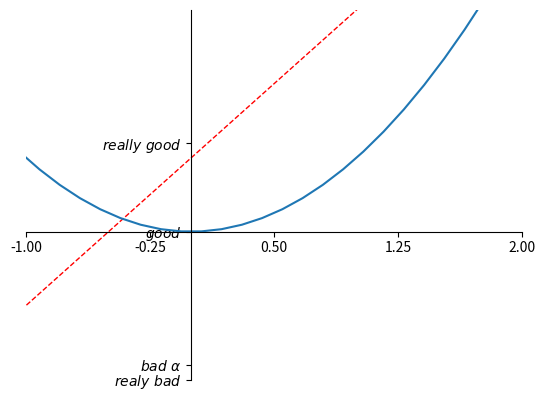

This figure's Python source:
#!/usr/bin/nev python3
# -*- coding:utf-8 -*-

"""
@version: v1.0
[redacted]
@license: Apache Licence 
@contact: [email redacted]
@subject: 坐标轴的位置设置
@site: https://pengshp.github.io/
@software: PyCharm Community Edition
@file: matplt09.py
@time: 16/9/12 下午1:38
"""

import matplotlib.pyplot as plt
import numpy as np

x = np.linspace(-3, 3, 50)
y1 = 2 * x + 1
y2 = x ** 2

plt.figure()
plt.plot(x, y1, color='red', linewidth=1.0, linestyle='--')
plt.plot(x, y2)

plt.xlim(-1, 2)
plt.ylim(-2, 3)
# plt.xlabel("I am x")
# plt.ylabel("I am y")

new_ticks = np.linspace(-1, 2, 5)
# print(new_ticks)
plt.xticks(new_ticks)  # 设置x轴的刻度值
plt.yticks([-2, -1.8, 0, 1.2],
           [r'$realy\ bad$', r'$bad\ \alpha$', r'$good$', r'$really\ good$'])
# 对应的刻度加上文字,$$美化字体,空格间加上'\'转义空格,'\alpha'是数学中的α

# 修改坐标轴的位置
ax = plt.gca()
ax.spines['right'].set_color('none')
ax.spines['top'].set_color('none')  # 让上面的轴消失
ax.xaxis.set_ticks_position('bottom')  # 用下面的轴代替x轴
ax.yaxis.set_ticks_position('left')  # 用左边的轴代替y轴
ax.spines['bottom'].set_position(('data', 0))  # 把x轴放在y轴0的位置
ax.spines['left'].set_position(('data', 0))  # 把y轴放在x轴0的位置
plt.show()
